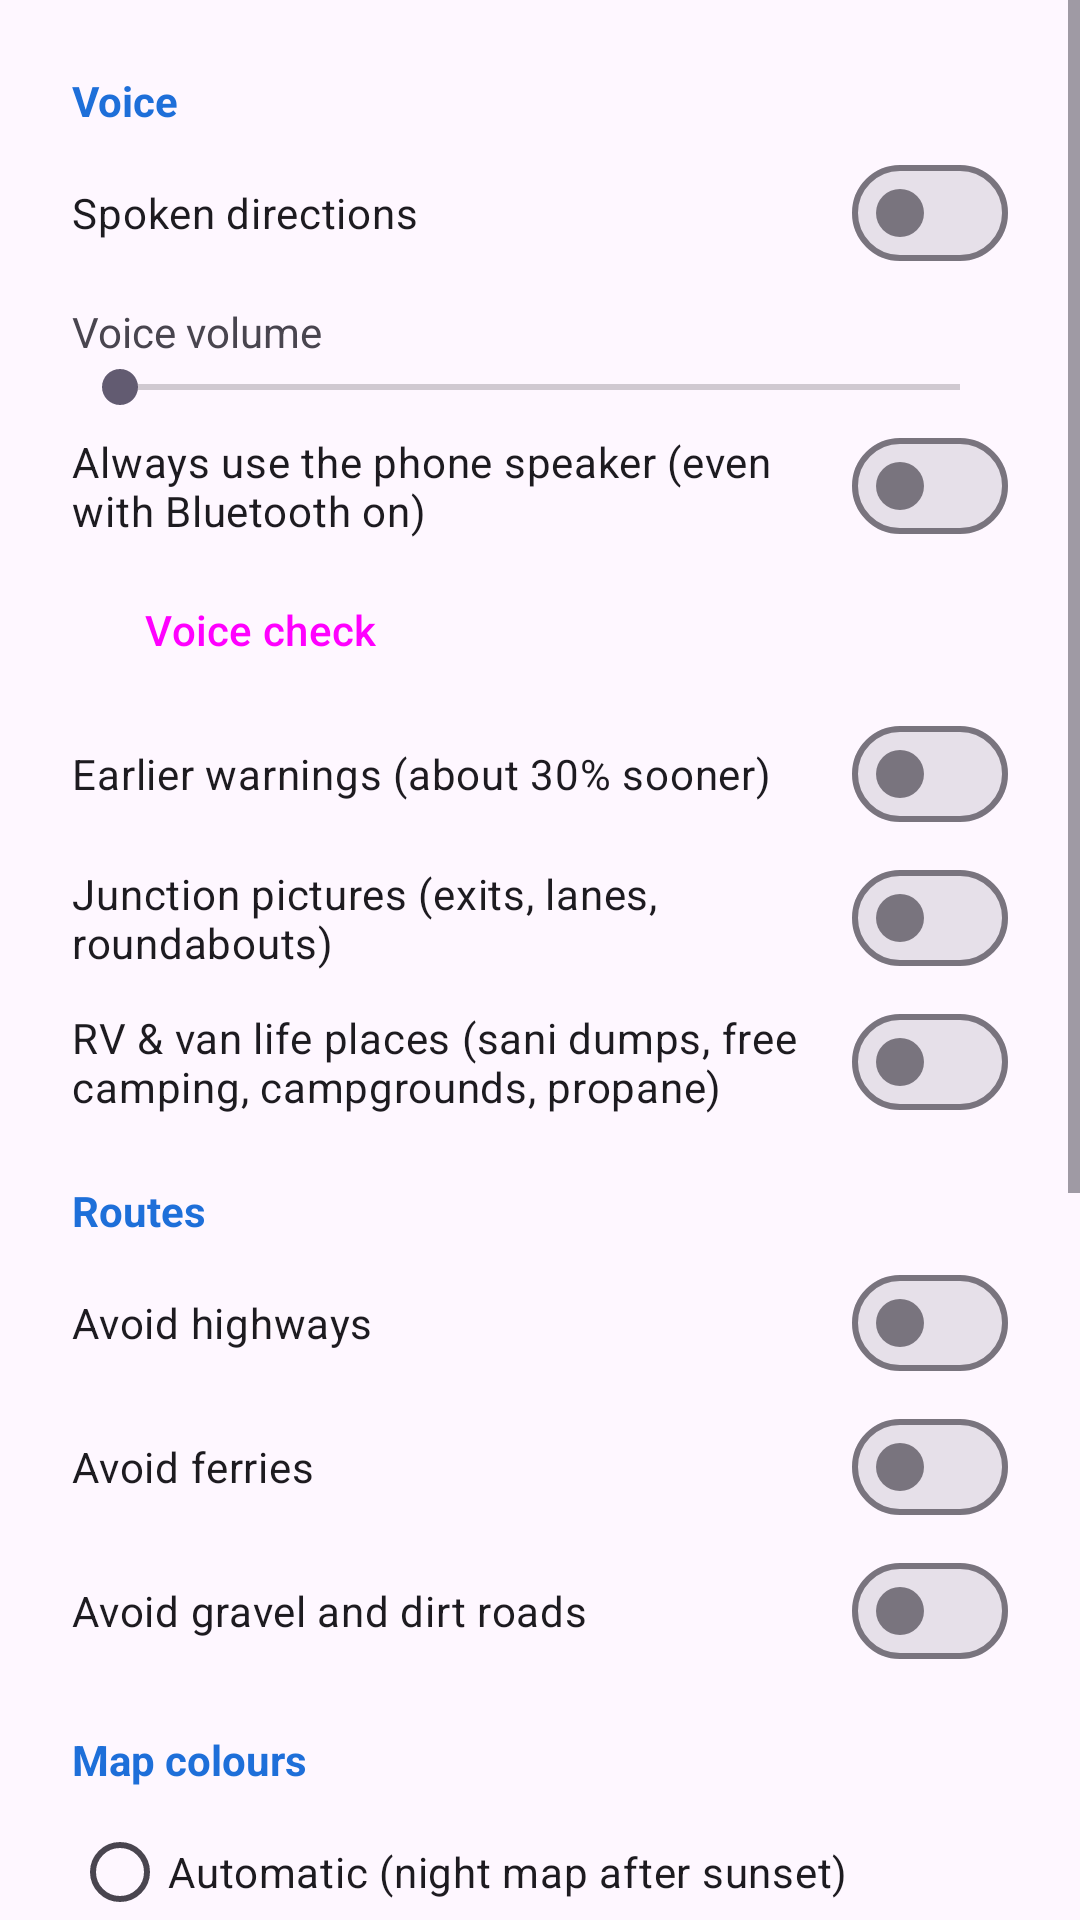

Reconstruct the res/layout file that produces this screen, plus the resources it refers to.
<!-- AndroidManifest.xml: application theme Theme.OrbitGPS -->
<!-- res/layout/dialog_settings.xml -->
<?xml version="1.0" encoding="utf-8"?>
<ScrollView xmlns:android="http://schemas.android.com/apk/res/android"
    android:layout_width="match_parent" android:layout_height="wrap_content">
    <LinearLayout android:layout_width="match_parent" android:layout_height="wrap_content"
        android:orientation="vertical" android:paddingHorizontal="24dp" android:paddingTop="8dp">

        <TextView style="@style/SettingsHeader" android:text="@string/set_voice" />
        <com.google.android.material.materialswitch.MaterialSwitch android:id="@+id/swVoice"
            android:layout_width="match_parent" android:layout_height="wrap_content" android:text="@string/set_voice_on" />
        <TextView android:layout_width="wrap_content" android:layout_height="wrap_content"
            android:layout_marginTop="6dp" android:text="@string/set_volume" />
        <SeekBar android:id="@+id/sbVolume" android:layout_width="match_parent" android:layout_height="wrap_content" android:max="100" />
        <com.google.android.material.materialswitch.MaterialSwitch android:id="@+id/swSpeaker"
            android:layout_width="match_parent" android:layout_height="wrap_content" android:text="@string/set_speaker" />
        <Button android:id="@+id/btnVoiceCheck" style="@style/Widget.Material3.Button.TonalButton"
            android:layout_width="wrap_content" android:layout_height="wrap_content" android:text="@string/voice_check" />
        <com.google.android.material.materialswitch.MaterialSwitch android:id="@+id/swEarly"
            android:layout_width="match_parent" android:layout_height="wrap_content" android:text="@string/set_early" />
        <com.google.android.material.materialswitch.MaterialSwitch android:id="@+id/swJunctions"
            android:layout_width="match_parent" android:layout_height="wrap_content" android:text="@string/set_junctions" />

        <com.google.android.material.materialswitch.MaterialSwitch
            android:id="@+id/swRv"
            android:layout_width="match_parent" android:layout_height="wrap_content" android:text="@string/set_rv" />

        <TextView style="@style/SettingsHeader" android:text="@string/set_route" />
        <com.google.android.material.materialswitch.MaterialSwitch android:id="@+id/swHighways"
            android:layout_width="match_parent" android:layout_height="wrap_content" android:text="@string/set_avoid_highways" />
        <com.google.android.material.materialswitch.MaterialSwitch android:id="@+id/swFerries"
            android:layout_width="match_parent" android:layout_height="wrap_content" android:text="@string/set_avoid_ferries" />
        <com.google.android.material.materialswitch.MaterialSwitch android:id="@+id/swUnpaved"
            android:layout_width="match_parent" android:layout_height="wrap_content" android:text="@string/set_avoid_unpaved" />

        <TextView style="@style/SettingsHeader" android:text="@string/set_map" />
        <RadioGroup android:id="@+id/rgTheme" android:layout_width="match_parent" android:layout_height="wrap_content">
            <RadioButton android:id="@+id/rbAuto" android:layout_width="wrap_content" android:layout_height="wrap_content" android:text="@string/set_theme_auto" />
            <RadioButton android:id="@+id/rbDay" android:layout_width="wrap_content" android:layout_height="wrap_content" android:text="@string/set_theme_day" />
            <RadioButton android:id="@+id/rbNight" android:layout_width="wrap_content" android:layout_height="wrap_content" android:text="@string/set_theme_night" />
        </RadioGroup>

        <TextView style="@style/SettingsHeader" android:text="@string/map_style" />
        <RadioGroup android:id="@+id/rgStyle" android:layout_width="match_parent" android:layout_height="wrap_content">
            <RadioButton android:id="@+id/rbStandard" android:layout_width="wrap_content" android:layout_height="wrap_content" android:text="@string/style_standard" />
            <RadioButton android:id="@+id/rbTopo" android:layout_width="wrap_content" android:layout_height="wrap_content" android:text="@string/style_topo" />
            <RadioButton android:id="@+id/rbGrey" android:layout_width="wrap_content" android:layout_height="wrap_content" android:text="@string/style_grey" />
        </RadioGroup>

        <Button android:id="@+id/btnAbout" style="@style/Widget.Material3.Button.TonalButton"
            android:layout_width="match_parent" android:layout_height="wrap_content"
            android:layout_marginTop="16dp" android:layout_marginBottom="8dp" android:text="@string/about_title" />

        <TextView android:id="@+id/versionText"
            android:layout_width="match_parent" android:layout_height="wrap_content"
            android:gravity="center" android:paddingBottom="12dp"
            android:textColor="#B8C4D6" android:textSize="14sp" />
    </LinearLayout>
</ScrollView>
<!-- resources referenced by this layout -->
<resources>
  <string name="about_title">About Orbit GPS</string>
  <string name="map_style">Map style</string>
  <string name="set_avoid_ferries">Avoid ferries</string>
  <string name="set_avoid_highways">Avoid highways</string>
  <string name="set_avoid_unpaved">Avoid gravel and dirt roads</string>
  <string name="set_early" formatted="false">Earlier warnings (about 30% sooner)</string>
  <string name="set_junctions">Junction pictures (exits, lanes, roundabouts)</string>
  <string name="set_map">Map colours</string>
  <string name="set_route">Routes</string>
  <string name="set_rv">RV &amp; van life places (sani dumps, free camping, campgrounds, propane)</string>
  <string name="set_speaker">Always use the phone speaker (even with Bluetooth on)</string>
  <string name="set_theme_auto">Automatic (night map after sunset)</string>
  <string name="set_theme_day">Always day</string>
  <string name="set_theme_night">Always night</string>
  <string name="set_voice">Voice</string>
  <string name="set_voice_on">Spoken directions</string>
  <string name="set_volume">Voice volume</string>
  <string name="style_grey">Grey (low colour)</string>
  <string name="style_standard">Standard</string>
  <string name="style_topo">Topo (hills and contour lines)</string>
  <string name="voice_check">Voice check</string>
  <style name="SettingsHeader">
          <item name="android:layout_width">wrap_content</item>
          <item name="android:layout_height">wrap_content</item>
          <item name="android:layout_marginTop">16dp</item>
          <item name="android:layout_marginBottom">4dp</item>
          <item name="android:textColor">@color/brand</item>
          <item name="android:textSize">14sp</item>
          <item name="android:textStyle">bold</item>
      </style>
  <style name="Theme.OrbitGPS" parent="Theme.Material3.DayNight.NoActionBar">
          <item name="colorPrimary">@color/brand</item>
          <item name="colorPrimaryContainer">@color/brand</item>
          <item name="colorOnPrimaryContainer">#FFFFFF</item>
          <item name="android:statusBarColor">@android:color/transparent</item>
      </style>
  <color name="brand">#1E6FD9</color>
</resources>
